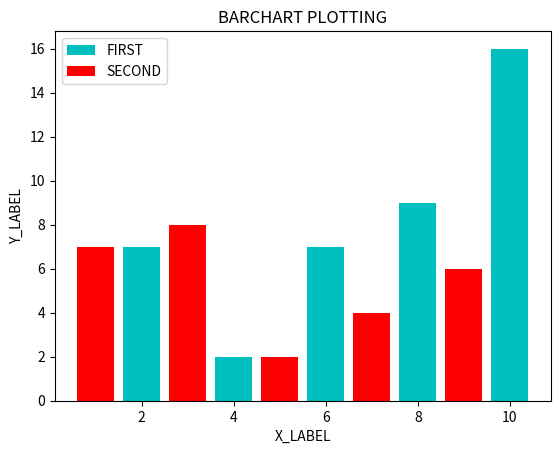

The matplotlib source for this figure:
import matplotlib.pyplot as plt

x = [2, 4, 6, 8, 10]
y = [7, 2, 7, 9, 16]

x1 = [1,3,5,7,9]
y1 = [7,8,2,4,6]

plt.bar(x, y, label = 'FIRST', color = 'c')
plt.bar(x1, y1, label = 'SECOND', color = 'r')

plt.xlabel('X_LABEL')
plt.ylabel('Y_LABEL')

plt.title('BARCHART PLOTTING')

plt.legend()

plt.show()
